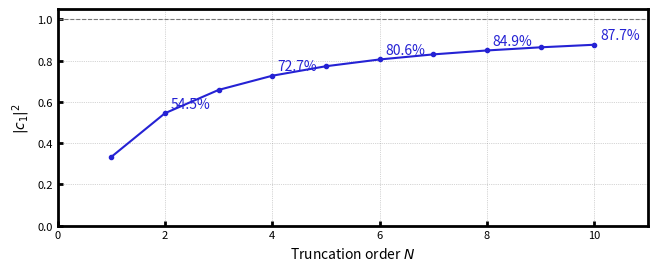

The matplotlib source for this figure: (Note: this script raises an exception after producing the figure.)
import numpy as np
import matplotlib.pyplot as plt
import matplotlib.ticker as ticker
from mpl_toolkits.mplot3d import Axes3D  # noqa: F401
from pathlib import Path

# ── configuration ─────────────────────────────────────────────────────────────
OMEGA    = 1.0      # angular frequency of the sawtooth (rad/s)
BETA     = np.pi    # sawtooth amplitude — pi gives perfect SSB for ideal wave
N_MAX    = 10       # maximum truncation order to evaluate
N_POINTS = 20000    # time-domain samples per period (must be >> N_MAX)
PLOT_EFFICIENCY_ONLY = True   # True → show only the |C_1|^2 panel
# ─────────────────────────────────────────────────────────────────────────────

# ── graphics style ────────────────────────────────────────────────────────────
BLUE2      = '#2522d4'
GREEN2     = '#93C572'
RED2       = '#e5a3a3'
DARKGRAY2  = '#777777'

axes_width_mm  = 150.0
axes_height_mm = 55.0    # per subplot
left_mm, right_mm  = 22.0, 5.0
between_mm         = 8.0
bottom_mm, top_mm  = 12.0, 5.0
fig_w  = left_mm + axes_width_mm + right_mm
spine_linewidth    = 2.0
tick_width         = 2.0
tick_direction     = 'in'
axis_label_fontsize  = 10.0
tick_label_fontsize  =  8.0
# ─────────────────────────────────────────────────────────────────────────────

T = 2 * np.pi / OMEGA
t = np.linspace(0, T, N_POINTS, endpoint=False)

# Precompute sin(n*Omega*t) for all n up to N_MAX — shape (N_MAX, N_POINTS)
ns = np.arange(1, N_MAX + 1)
sin_terms = np.sin(np.outer(ns, OMEGA * t))           # (N_MAX, N_POINTS)
# Fourier coefficient for the nth term of the sawtooth:  2*beta/pi * (-1)^{n+1}/n
coeffs_n = (2 * BETA / np.pi) * ((-1) ** (ns + 1)) / ns  # (N_MAX,)

# Cumulative phi(t) as we add terms one by one
phi_cumulative = np.zeros(N_POINTS)

efficiency = np.zeros(N_MAX)
carrier_dB = np.zeros(N_MAX)
minus1_dB  = np.zeros(N_MAX)

orders      = np.arange(-4, 5)   # sideband orders to show in 3D plot
fft_indices = np.where(orders >= 0, orders, N_POINTS + orders)
even_spectra = {}   # N -> power array for each order

for idx in range(N_MAX):
    phi_cumulative += coeffs_n[idx] * sin_terms[idx]   # add nth term

    # Fourier coefficients of exp{i*phi(t)} via FFT
    C = np.fft.fft(np.exp(1j * phi_cumulative)) / N_POINTS

    p0  = np.abs(C[0])  ** 2   # carrier power
    p1  = np.abs(C[1])  ** 2   # +1 sideband
    pm1 = np.abs(C[-1]) ** 2   # -1 sideband

    efficiency[idx] = p1
    carrier_dB[idx] = 10 * np.log10(np.maximum(p0,  1e-20) / np.maximum(p1, 1e-20))
    minus1_dB[idx]  = 10 * np.log10(np.maximum(pm1, 1e-20) / np.maximum(p1, 1e-20))

    N = idx + 1
    if N % 2 == 0:
        even_spectra[N] = np.abs(C[fft_indices]) ** 2

    # Print beta and phase for each term up to current N
    terms_str = '  '.join(
        f'n={n}: β={abs(c):.4f}, φ={"π" if c < 0 else "0"}'
        for n, c in zip(range(1, N + 1), coeffs_n[:N])
    )
    print(f'N={N:2d}: {terms_str}')

N_vals = np.arange(1, N_MAX + 1)

# ── plot ──────────────────────────────────────────────────────────────────────
n_rows   = 1 if PLOT_EFFICIENCY_ONLY else 3
fig_h    = bottom_mm + n_rows * axes_height_mm + (n_rows - 1) * between_mm + top_mm
fig_w_in = fig_w / 25.4
fig_h_in = fig_h / 25.4

fig, axes_raw = plt.subplots(n_rows, 1, figsize=(fig_w_in, fig_h_in))
axes = [axes_raw] if n_rows == 1 else list(axes_raw)

# compute subplot positions manually to match graphics style
ax_h_frac  = axes_height_mm / fig_h
gap_frac   = between_mm     / fig_h
left_frac  = left_mm        / fig_w
right_frac = 1 - right_mm   / fig_w
bot_frac   = bottom_mm      / fig_h

all_bot_edges = [
    bot_frac,
    bot_frac + ax_h_frac + gap_frac,
    bot_frac + 2 * (ax_h_frac + gap_frac),
]

for ax, bot in zip(axes, reversed(all_bot_edges[:n_rows])):
    ax.set_position([left_frac, bot, right_frac - left_frac, ax_h_frac])

marker_kw = dict(marker='o', markersize=3, linewidth=1.5)

axes[0].plot(N_vals, efficiency, color=BLUE2, **marker_kw)
for n, eff in zip(N_vals, efficiency):
    if n % 2 == 0:
        axes[0].annotate(f'{eff*100:.1f}%',
                         xy=(n, eff), xytext=(4, 4),
                         textcoords='offset points',
                         fontsize=10, color=BLUE2)
axes[0].set_ylabel(r'$|c_1|^2$', fontsize=axis_label_fontsize)
axes[0].set_ylim(0, 1.05)
axes[0].axhline(1.0, color=DARKGRAY2, linewidth=0.8, linestyle='--')

if not PLOT_EFFICIENCY_ONLY:
    axes[1].plot(N_vals, carrier_dB, color=GREEN2, **marker_kw)
    axes[2].plot(N_vals, minus1_dB,  color=RED2,   **marker_kw)
    axes[1].set_ylabel(r'Carrier suppression (dB)',        fontsize=axis_label_fontsize)
    axes[2].set_ylabel(r'$-1$ sideband suppression (dB)', fontsize=axis_label_fontsize)
    axes[2].set_xlabel('Truncation order $N$',             fontsize=axis_label_fontsize)
    for ax in axes[:2]:
        ax.tick_params(labelbottom=False)
else:
    axes[0].set_xlabel('Truncation order $N$', fontsize=axis_label_fontsize)

for ax in axes:
    ax.set_xlim(0, N_MAX + 1)
    ax.xaxis.set_major_locator(ticker.MaxNLocator(integer=True))
    for spine in ax.spines.values():
        spine.set_linewidth(spine_linewidth)
    ax.tick_params(axis='both', direction=tick_direction,
                   width=tick_width, labelsize=tick_label_fontsize)
    ax.grid(True, color=DARKGRAY2, linewidth=0.5, linestyle=':', alpha=0.6)

out_path = Path(__file__).parent / 'ssb_efficiency.png'
fig.savefig(out_path, dpi=200, bbox_inches='tight')
print(f'Saved: {out_path}')

# ── single 3D stem figure (all even N) ───────────────────────────────────────
from matplotlib import cm
from matplotlib.colors import Normalize

norm  = Normalize(vmin=orders.min(), vmax=orders.max())
cmap  = cm.rainbow

fig3d = plt.figure(figsize=(fig_w_in, fig_w_in * 0.85))
ax3d  = fig3d.add_subplot(111, projection='3d')

for N, spectrum in even_spectra.items():
    for order, power in zip(orders, spectrum):
        color = cmap(norm(order))
        ax3d.plot([order, order], [N, N], [0, float(power)],
                  color=color, linewidth=1.5)
        ax3d.scatter([order], [N], [float(power)],
                     color=color, s=25, depthshade=False, zorder=5)

ax3d.set_xlabel('Sideband order', fontsize=axis_label_fontsize, labelpad=8)
ax3d.set_ylabel('Truncation $N$', fontsize=axis_label_fontsize, labelpad=8)
ax3d.set_zlabel('Power',          fontsize=axis_label_fontsize, labelpad=6)
ax3d.set_xticks(orders)
ax3d.set_yticks(sorted(even_spectra.keys()))
ax3d.set_zlim(0, 1)
ax3d.tick_params(labelsize=tick_label_fontsize)

sm = cm.ScalarMappable(cmap=cmap, norm=norm)
sm.set_array([])
cbar = fig3d.colorbar(sm, ax=ax3d, shrink=0.5, pad=0.1)
cbar.set_label('Sideband order', fontsize=axis_label_fontsize)
cbar.set_ticks(orders)
cbar.ax.tick_params(labelsize=tick_label_fontsize)

out3d = Path(__file__).parent / 'ssb_spectrum_3d.png'
fig3d.savefig(out3d, dpi=200, bbox_inches='tight')
print(f'Saved: {out3d}')

plt.show()
